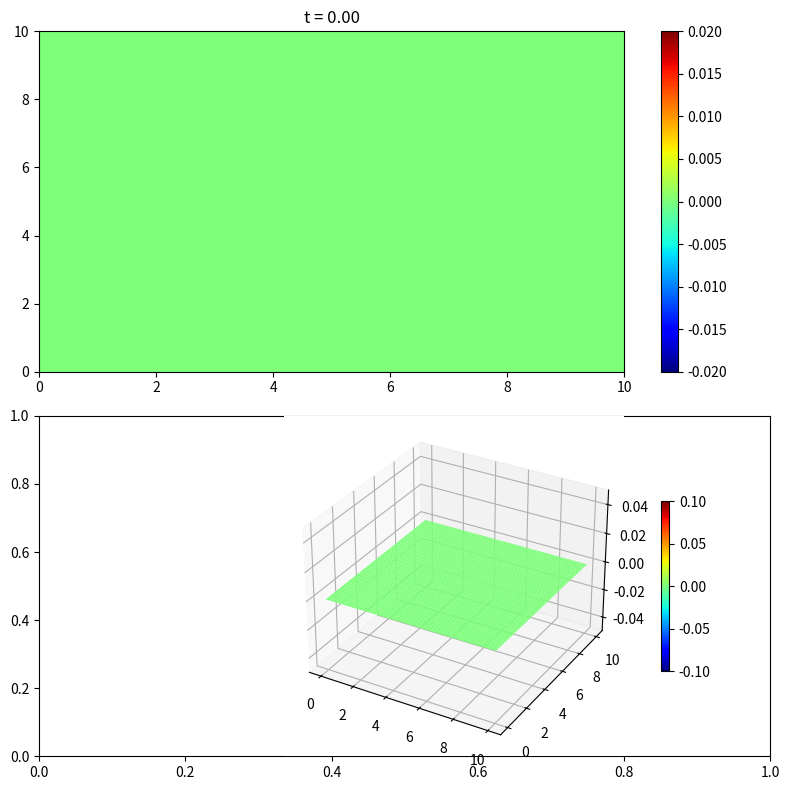

The script that saved this image: (Note: this script raises an exception after producing the figure.)
import numpy as np
import matplotlib.pyplot as plt
from matplotlib.animation import FuncAnimation
from mpl_toolkits.mplot3d import Axes3D


# Define the simulation domain
Lx, Ly = 10, 10                   # Domain dimensions
dx, dy = 0.1, 0.1                 # Grid spacing
nx, ny = int(Lx / dx), int(Ly / dy)  # Number of grid points
x = np.linspace(0, Lx, nx)       # X-axis grid
y = np.linspace(0, Ly, ny)       # Y-axis grid
print(x[0])                      # Print first x value (for check)

# -----------------------
# Set simulation parameters
# -----------------------
T = 100                          # Total simulation time
CFL = 0.5                        # Courant number
c = 1                            # Wave speed
dt = (CFL * dx / c)              # Time step based on CFL

# -----------------------
# Initialize field variables
# -----------------------
current = np.zeros((nx, ny))     # Current time step values
print(f"The shape of the current flow is {current.shape}")
previous = current.copy()        # Previous time step values
next = current.copy()            # Next time step values
t = 0                            # Initialize time

# -----------------------
# Store snapshots for POD
# -----------------------
snapshots = []


# Set up the figure and axes for plotting
fig, axes = plt.subplots(2, 1, figsize=(8, 8))           # Create 2 subplots
fig.subplots_adjust(hspace=0.3)                          # Adjust vertical spacing

ax1 = axes[0]                                            # Top subplot for 2D view
ax2 = fig.add_subplot(2, 1, 2, projection='3d', anchor='C')  # Bottom subplot for 3D view

# Initialize 2D and 3D plots
im = ax1.imshow(current.T, extent=[0, Lx, 0, Ly], origin='lower', aspect='auto', cmap='jet')
cbar1 = plt.colorbar(im, ax=ax1)
ax1.set_title(f't = {t:.2f}')
im.set_clim(-0.02, 0.02)

X, Y = np.meshgrid(x, y)                                 # Grid for surface plot
surf = ax2.plot_surface(X, Y, current.T, cmap='jet')
cbar2 = fig.colorbar(surf, ax=ax2, shrink=0.5)
ax2.set_zlim(-0.05, 0.05)

fig.tight_layout()  # Adjust overall layout

# -----------------------
# Animation update function
# -----------------------
def update(frame):
    global current, previous, next, t, snapshots

    # Apply boundary conditions (edges set to zero)
    current[:, [0, -1]] = 0
    current[[0, -1], :] = 0

    # Finite difference update (with source at center)
    for i in range(1, nx - 1):
        for j in range(1, ny - 1):
            next[i, j] = (2 * current[i, j] - previous[i, j] +
                          CFL**2 * (current[i+1, j] + current[i, j+1] - 4 * current[i, j] +
                                    current[i-1, j] + current[i, j-1]) +
                          dt**2 * 20 * np.sin(30 * np.pi * t / 20) * (i == 50 and j == 50))

    # Update field values
    previous, current = current.copy(), next.copy()

    print(next[:, [0, -1]])  # Print left and right boundaries
    print(next[[0, -1], :])  # Print top and bottom boundaries

    t += dt  # Increment time

    # Save snapshot for POD
    snapshots.append(current.flatten())

    # Update 2D heatmap
    im.set_array(current.T)
    ax1.set_title(f'Full fluid flow at last time step = {t:.2f}')

    # Update 3D surface plot
    ax2.clear()
    ax2.plot_surface(X, Y, current.T, cmap='jet')
    ax2.set_zlim(-0.05, 0.05)

# -----------------------
# Run the animation
# -----------------------
ani = FuncAnimation(fig, update, frames=199, interval=50, repeat=False)
plt.show()

# -----------------------
# POD (Proper Orthogonal Decomposition) Analysis
# -----------------------

# Convert list of snapshots to NumPy array (columns = time steps)
snapshots = np.array(snapshots).T
print(f"The shape of snapshots after simulation is {snapshots.shape}")

# Compute SVD (Singular Value Decomposition)
U, S, Vt = np.linalg.svd(snapshots, full_matrices=False)
V_plot = Vt.T
print(f"Vt shape is {Vt.shape}")
print(f"The shape of U is {U.shape}")
print(f"The shape of S is {S.shape}")

# -----------------------
# Plot the first few temporal POD modes
# -----------------------
plt.figure(figsize=(8, 4))
plt.plot(Vt[0, :], label='1st POD mode')
plt.plot(Vt[1, :], label='2nd POD mode')
plt.plot(Vt[3, :], label='3rd POD mode')
plt.xlabel('Time Step')
plt.ylabel('Amplitude')
plt.title('Temporal POD Modes')
plt.legend()
plt.show()

plt.figure(figsize=(8, 4))
plt.plot(Vt[100, :], label='100th POD mode')
plt.plot(Vt[-50, :], label='150th POD mode')
plt.plot(Vt[-1, :], label='200th POD mode')
plt.xlabel('Time Step')
plt.ylabel('Amplitude')
plt.title('Temporal POD Modes')
plt.legend()
plt.show()

plt.figure(figsize=(8, 4))
plt.plot(Vt[0, :], label='1st POD mode')
plt.plot(Vt[1, :], label='2nd POD mode')
plt.plot(Vt[2, :], label='2nd POD mode')
plt.plot(Vt[100, :], label='100th POD mode')
plt.plot(Vt[-50, :], label='150th POD mode')
plt.plot(Vt[-1, :], label='200th POD mode')
plt.xlabel('Time Step')
plt.ylabel('Amplitude')
plt.title('Temporal POD Modes')
plt.legend()
plt.show()

# -----------------------
# Plot singular values (energy of each mode)
# -----------------------
plt.figure(figsize=(6, 3))
plt.figure(1)
plt.semilogy(S)
plt.title("Singular Values")
plt.xlabel("Singular values j in descending order")
plt.ylabel("Energy (Singular values)")
plt.show()

# -----------------------
# Determine optimal number of modes for 90% energy
# -----------------------
energy_contributions = np.cumsum(S) / np.sum(S)
k_optimal = np.argmax(energy_contributions >= 0.9) + 1
print(f"Number of modes needed to capture 90% of the energy: {k_optimal}")

# Extract top-k components
sigma_k_optimal = S[:k_optimal]
u_k_optimal = U[:, :k_optimal]
v_k_optimal = Vt[:k_optimal, :]

# -----------------------
# Reconstruct the flow using k_optimal modes
# -----------------------
k_optimal_full_matrix = u_k_optimal @ np.diag(sigma_k_optimal) @ v_k_optimal

# Compute relative error for last time step
error = np.linalg.norm(snapshots[:, -1] - k_optimal_full_matrix[:, -1]) / np.linalg.norm(snapshots[:, -1])
print(f"Relative error at the last time step: {error:.4f}")

# -----------------------
# Plot reconstructed flow at last time step
# -----------------------
k_optimal_lastsnapshot = k_optimal_full_matrix[:, 199].reshape(100, 100)

plt.figure(figsize=(8, 6))
im = plt.imshow(k_optimal_lastsnapshot, cmap='jet', origin='lower')
im.set_clim(-0.02, 0.02)
plt.colorbar(label="Mode Amplitude")
plt.xlabel("X-axis (grid points)")
plt.ylabel("Y-axis (grid points)")
plt.title(f"Rank k = {k_optimal} Approximation of the Flow at Last Time Step")
plt.show()

# -----------------------
# Plot difference between full and approximated flow
# -----------------------
diff_matrix = snapshots[:, -1] - k_optimal_full_matrix[:, -1]
im2 = plt.imshow(diff_matrix.reshape(100, 100), cmap='coolwarm', origin='lower')
im2.set_clim(-0.02, 0.02)
plt.colorbar(label="Difference Magnitude")
plt.title("Difference Between Full Flow and Rank-k = 21 Approximation")
plt.show()

# -----------------------
# Plot first spatial POD mode
# -----------------------
first_spatial = U[:, 0]
im2 = plt.imshow(first_spatial.reshape(100, 100), cmap='coolwarm', origin='lower')
im2.set_clim(-0.02, 0.02)
plt.colorbar(label="Difference Magnitude")
plt.title('First Spatial Mode')
plt.show()
